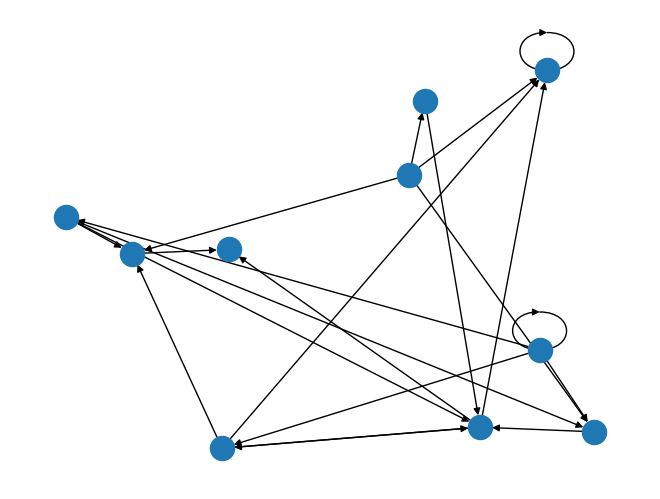

Python code for this plot:
"""

This program will answer part one of hw5 for scripting

1) A function to create a random graph. This function will take a single parameter for the number
of nodes in the graph, and will return a NetworkX undirected graph object.

2) A function that implements a depth-first search of a graph. This function will take two
parameters: a NetworkX graph object and the node at which to start the search. It will return a
list of node names in the order they were visited. (Hint: use a stack to implement this algorithm)

3) A function that implements a breadth-first search of a graph. This function will take two
parameters: a NetworkX graph object and the node at which to start the search. It will return a
list of node names in the order they were visited. (Hint: use a queue to implement this
algorithm)

"""

## import statements
import sys

import networkx as nx
import matplotlib.pyplot as plt
import random

## function / class definitions
def random_graph(nnodes, connect):
    DG = nx.DiGraph()

    nodes = range(nnodes)

    DG.add_nodes_from(nodes)

    links = []

    random.seed(15)

    for i in nodes:
        for j in nodes:
            roll = random.randint(0, connect)

            if roll == 0:
                links.append((i, j))

    DG.add_edges_from(links)

    nx.draw_random(DG)  ## ************
    plt.draw()
    #plt.show()

    #return DG

    namenodes = {}

    for item in nodes:
        namenodes[item] = {'node number' : str(item)}

    #print(namenodes)

    nx.set_node_attributes(DG, namenodes)
    nodenames = nx.get_node_attributes(DG, 'node number')
    print(nodenames)



def depth_search(graph, start):
    pass

def breadth_search(graph, start):
    pass

## main function definition
def main():
    random_graph(10, 4)
    plt.show()

## run main function
if __name__ == "__main__":
    main()
